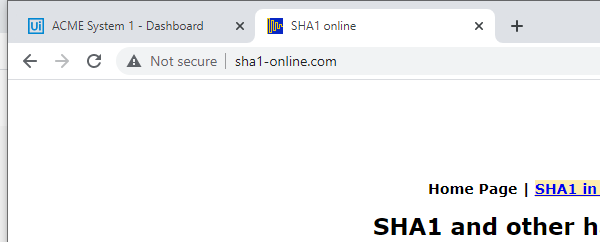
Task: Robotic Enterprise Framework
Workflow: SHA1Online_GetHashCode

Step 1: Attach Browser 'chrome.exe  SHA1 online' in window 'SHA1 online' (chrome.exe)

Step 2: type [clientInformation] into the text box 'textToHash' (no picture)

Step 3: click on the text box 'hash' (no picture)

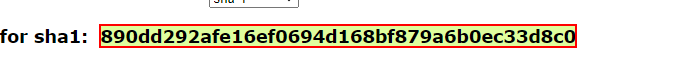
Step 4: get-text from the element
